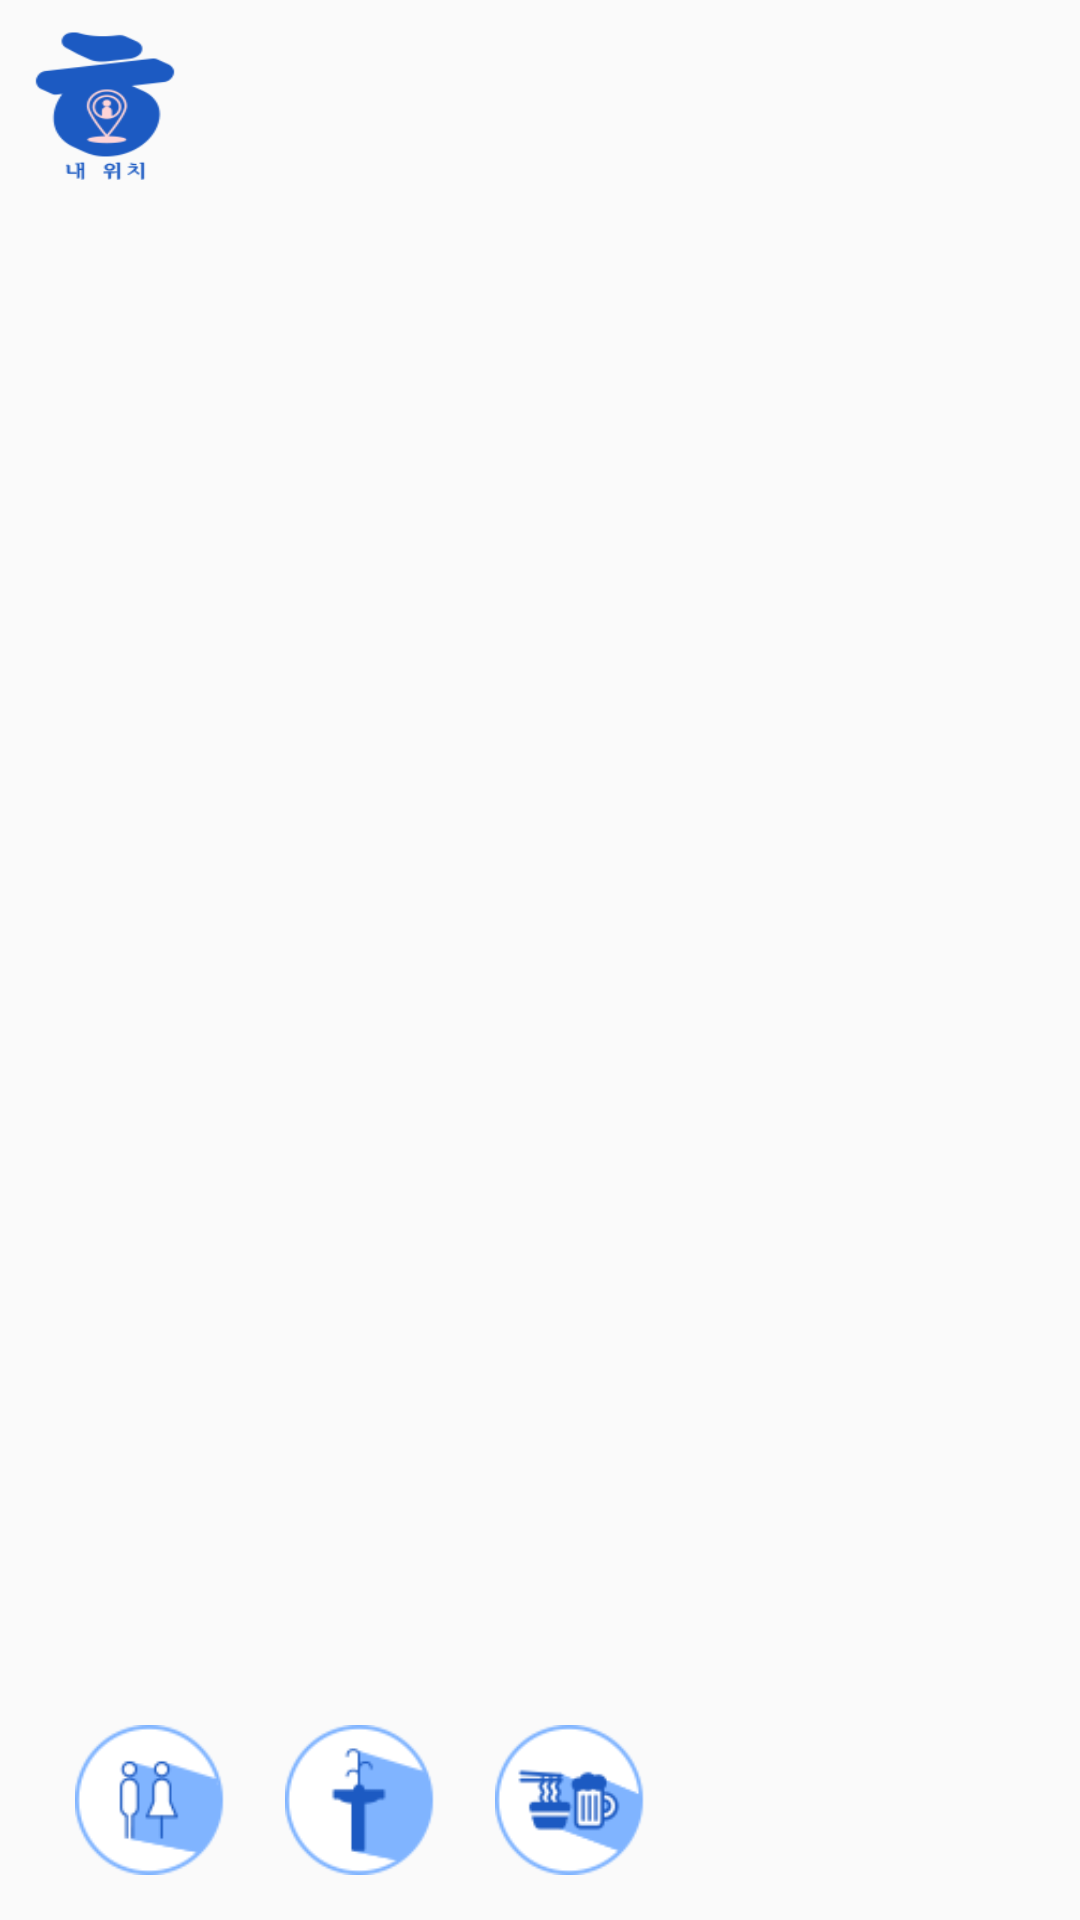

Here is an Android app screen rendered from its layout file. Give the layout XML and the strings, colors and styles it references.
<!-- AndroidManifest.xml: application theme AppTheme -->
<!-- res/layout/content_main.xml -->
<?xml version="1.0" encoding="utf-8"?>
<android.support.constraint.ConstraintLayout xmlns:android="http://schemas.android.com/apk/res/android"
    xmlns:app="http://schemas.android.com/apk/res-auto"
    xmlns:tools="http://schemas.android.com/tools"
    android:layout_width="match_parent"
    android:layout_height="match_parent"
    app:layout_behavior="@string/appbar_scrolling_view_behavior"
    tools:context=".MainActivity"
    tools:showIn="@layout/activity_main">

    <RelativeLayout
        android:id="@+id/daum_map_view"
        android:layout_width="0dp"
        android:layout_height="0dp"
        app:layout_constraintBottom_toBottomOf="parent"
        app:layout_constraintLeft_toLeftOf="parent"
        app:layout_constraintRight_toRightOf="parent"
        app:layout_constraintTop_toTopOf="parent" />

    <ToggleButton
        android:id="@+id/locationButton"
        app:layout_constraintLeft_toLeftOf="parent"
        app:layout_constraintTop_toTopOf="parent"
        android:layout_marginLeft="10dp"
        android:layout_marginTop="10dp"
        android:textOn=""
        android:textOff=""
        android:background="@drawable/location_unpressed"
        android:layout_width="50dp"
        android:layout_height="50dp"
        android:layout_marginStart="10dp" />

    <TableRow
        android:id="@+id/toggleButtonTable"
        android:layout_width="200dp"
        android:layout_height="wrap_content"
        android:layout_marginLeft="15dp"
        android:layout_marginBottom="15dp"
        app:layout_constraintLeft_toLeftOf="parent"
        app:layout_constraintBottom_toBottomOf="parent"
        android:layout_marginStart="15dp">

        <ToggleButton
            android:id="@+id/toiletToggleButton"
            android:layout_width="50dp"
            android:layout_height="50dp"
            android:textOff=""
            android:textOn=""
            android:background="@drawable/toilet_unpressed"
            android:layout_marginLeft="10dp"
            android:layout_marginRight="10dp" />

        <ToggleButton
            android:id="@+id/drinkToggleButton"
            android:layout_width="50dp"
            android:layout_height="50dp"
            android:textOff=""
            android:textOn=""
            android:background="@drawable/drink_unpressed"
            android:layout_marginLeft="10dp"
            android:layout_marginRight="10dp" />

        <ToggleButton
            android:id="@+id/marketToggleButton"
            android:layout_width="50dp"
            android:layout_height="50dp"
            android:textOff=""
            android:textOn=""
            android:background="@drawable/market_unpressed"
            android:layout_marginLeft="10dp"
            android:layout_marginRight="10dp" />

    </TableRow>


</android.support.constraint.ConstraintLayout>
<!-- res/layout/activity_main.xml (included above) -->
<?xml version="1.0" encoding="utf-8"?>
<LinearLayout xmlns:android="http://schemas.android.com/apk/res/android"
    xmlns:app="http://schemas.android.com/apk/res-auto"
    xmlns:tools="http://schemas.android.com/tools"
    android:layout_width="match_parent"
    android:layout_height="match_parent"
    android:orientation="vertical"
    tools:context="com.hangaji2017.hangaji_final.MainActivity">

    <ImageView
        android:id="@+id/park"
        android:layout_width="match_parent"
        android:layout_height="wrap_content" />

    <LinearLayout
        android:layout_width="match_parent"
        android:layout_height="wrap_content"
        android:background="#ffffff"
        android:gravity="right"
        android:orientation="horizontal">

        <kr.go.seoul.airquality.AirQualityButtonTypeB
            android:layout_width="40dp"
            android:layout_height="33dp"
            android:layout_marginBottom="10dp"
            android:layout_marginRight="10dp"
            android:layout_marginTop="10dp"
            android:id="@+id/airButton"/>


        <Button
            android:id="@+id/home"
            android:layout_width="40dp"
            android:layout_height="33dp"
            android:layout_marginBottom="10dp"
            android:layout_marginRight="13dp"
            android:layout_marginTop="10dp"
            android:background="@drawable/btn_map" />
    </LinearLayout>

    <LinearLayout
        android:layout_weight="1"
        android:id="@+id/daum_map_view_Layout"
        android:layout_width="match_parent"
        android:layout_height="1dp">
        <include layout="@layout/content_main" />
    </LinearLayout>


</LinearLayout>
<!-- resources referenced by this layout -->
<resources>
  <!-- drawable btn_map (drawable-hdpi) -->
  <?xml version="1.0" encoding="utf-8"?>
  <selector xmlns:android="http://schemas.android.com/apk/res/android">
      <item android:drawable="@drawable/map_p_btn"
          android:state_pressed="true"/>
      <item android:drawable="@drawable/map_btn"/>
  </selector>
  <!-- drawable drink_unpressed: png bitmap (drawable, 5037 bytes) -->
  <!-- drawable location_unpressed: png bitmap (drawable, 19883 bytes) -->
  <!-- drawable market_unpressed: png bitmap (drawable, 6194 bytes) -->
  <!-- drawable toilet_unpressed: png bitmap (drawable, 5681 bytes) -->
  <style name="AppTheme" parent="Theme.AppCompat.Light.DarkActionBar">
          
          <item name="colorPrimary">@color/colorPrimary</item>
          <item name="colorPrimaryDark">@color/colorPrimaryDark</item>
          <item name="colorAccent">@color/colorAccent</item>
  
      </style>
  <!-- drawable map_p_btn: png bitmap (drawable-hdpi, 3923 bytes) -->
  <!-- drawable map_btn: png bitmap (drawable-hdpi, 3924 bytes) -->
  <!-- not gathered from this repository: default colours our renderer supplied (Android Studio template values) -->
  <color name="colorPrimary">#FF6200EE</color>
  <color name="colorPrimaryDark">#FF3700B3</color>
  <color name="colorAccent">#FF03DAC5</color>
</resources>
